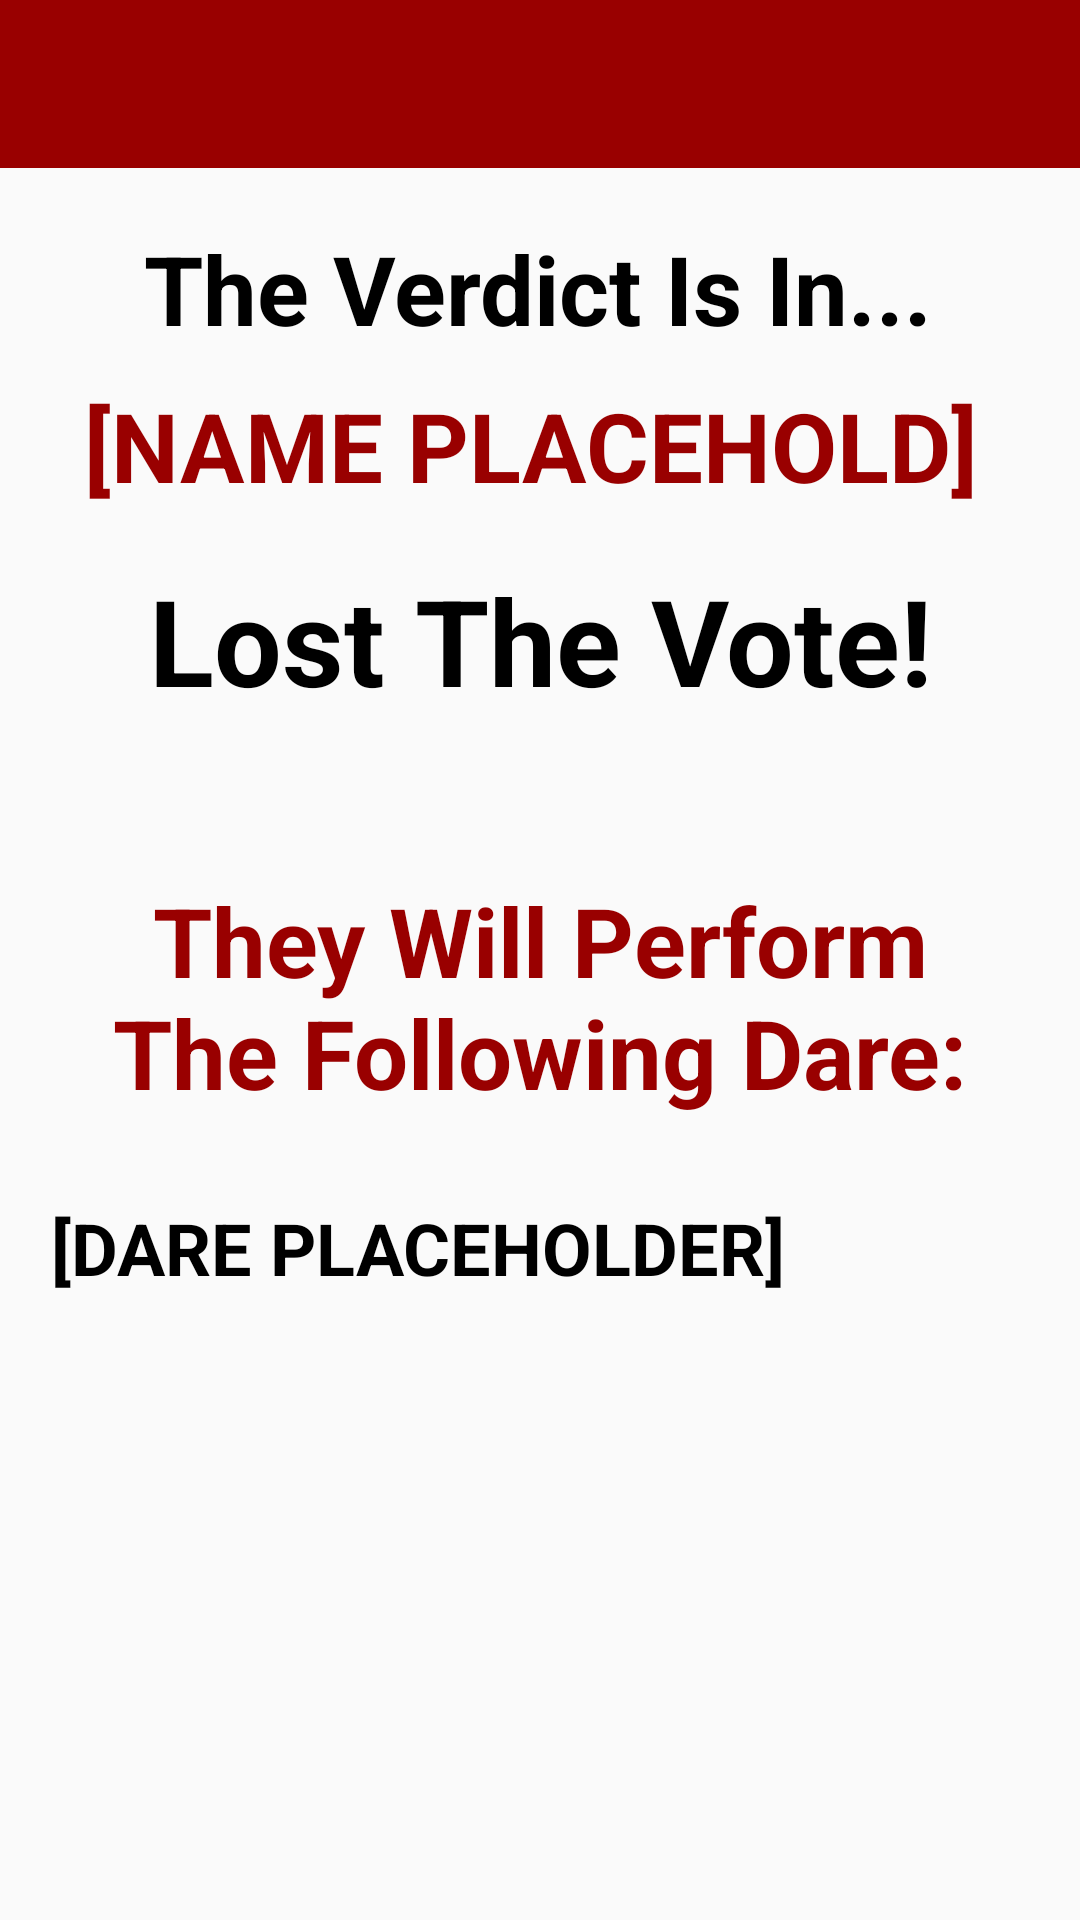

Layout XML and referenced resources for this Android screen:
<!-- AndroidManifest.xml: application theme AppTheme -->
<!-- res/layout/activity_rvote_active_winner_splash.xml -->
<?xml version="1.0" encoding="utf-8"?>
<android.support.constraint.ConstraintLayout xmlns:android="http://schemas.android.com/apk/res/android"
    xmlns:app="http://schemas.android.com/apk/res-auto"
    xmlns:tools="http://schemas.android.com/tools"
    android:layout_width="match_parent"
    android:layout_height="match_parent"
    tools:context=".RVoteActiveWinnerSplash">

    <android.support.v7.widget.Toolbar
        android:id="@+id/toolbar"
        android:layout_width="match_parent"
        android:layout_height="wrap_content"
        android:background="?attr/colorPrimary"
        android:minHeight="?attr/actionBarSize"
        app:titleTextColor="@android:color/white"></android.support.v7.widget.Toolbar>

    <TextView
        android:id="@+id/dareChosenMemoTextView"
        android:layout_width="280dp"
        android:layout_height="57dp"
        android:layout_marginStart="8dp"
        android:layout_marginTop="8dp"
        android:layout_marginEnd="8dp"
        android:layout_marginBottom="8dp"
        android:text="Lost The Vote!"
        android:textAlignment="center"
        android:textColor="@android:color/black"
        android:textSize="40sp"
        android:textStyle="bold"
        app:layout_constraintBottom_toBottomOf="parent"
        app:layout_constraintEnd_toEndOf="parent"
        app:layout_constraintStart_toStartOf="parent"
        app:layout_constraintTop_toTopOf="parent"
        app:layout_constraintVertical_bias="0.315" />

    <TextView
        android:id="@+id/dareChosenMemoTextView4"
        android:layout_width="359dp"
        android:layout_height="123dp"
        android:layout_marginStart="8dp"
        android:layout_marginTop="8dp"
        android:layout_marginEnd="8dp"
        android:layout_marginBottom="8dp"
        android:text="The Verdict Is In..."
        android:textAlignment="center"
        android:textColor="@android:color/black"
        android:textSize="32sp"
        android:textStyle="bold"
        app:layout_constraintBottom_toBottomOf="parent"
        app:layout_constraintEnd_toEndOf="parent"
        app:layout_constraintHorizontal_bias="0.555"
        app:layout_constraintStart_toStartOf="parent"
        app:layout_constraintTop_toTopOf="parent"
        app:layout_constraintVertical_bias="0.133" />

    <TextView
        android:id="@+id/dareChosenMemoTextView3"
        android:layout_width="318dp"
        android:layout_height="84dp"
        android:layout_marginStart="8dp"
        android:layout_marginTop="8dp"
        android:layout_marginEnd="8dp"
        android:layout_marginBottom="8dp"
        android:text="They Will Perform The Following Dare:"
        android:textAlignment="center"
        android:textColor="@color/colorPrimary"
        android:textSize="32sp"
        android:textStyle="bold"
        app:layout_constraintBottom_toBottomOf="parent"
        app:layout_constraintEnd_toEndOf="parent"
        app:layout_constraintStart_toStartOf="parent"
        app:layout_constraintTop_toTopOf="parent"
        app:layout_constraintVertical_bias="0.526" />

    <TextView
        android:id="@+id/splashVoteDareTextView"
        android:layout_width="326dp"
        android:layout_height="174dp"
        android:layout_marginStart="8dp"
        android:layout_marginTop="8dp"
        android:layout_marginEnd="8dp"
        android:layout_marginBottom="8dp"
        android:text="[DARE PLACEHOLDER]"
        android:textAlignment="viewStart"
        android:textColor="@android:color/black"
        android:textSize="24sp"
        android:textStyle="bold"
        app:layout_constraintBottom_toBottomOf="parent"
        app:layout_constraintEnd_toEndOf="parent"
        app:layout_constraintHorizontal_bias="0.5"
        app:layout_constraintStart_toStartOf="parent"
        app:layout_constraintTop_toTopOf="parent"
        app:layout_constraintVertical_bias="0.87" />

    <TextView
        android:id="@+id/splashVoteNameTextView"
        android:layout_width="323dp"
        android:layout_height="42dp"
        android:layout_marginStart="125dp"
        android:layout_marginTop="34dp"
        android:layout_marginEnd="101dp"
        android:layout_marginBottom="8dp"
        android:text="[NAME PLACEHOLD]"
        android:textAlignment="center"
        android:textAllCaps="true"
        android:textColor="@color/colorPrimary"
        android:textSize="32sp"
        android:textStyle="bold"
        app:layout_constraintBottom_toBottomOf="parent"
        app:layout_constraintEnd_toEndOf="parent"
        app:layout_constraintHorizontal_bias="0.581"
        app:layout_constraintStart_toStartOf="parent"
        app:layout_constraintTop_toTopOf="parent"
        app:layout_constraintVertical_bias="0.167" />

</android.support.constraint.ConstraintLayout>
<!-- resources referenced by this layout -->
<resources>
  <color name="colorPrimary">#990000</color>
  <style name="AppTheme" parent="Theme.AppCompat.Light.NoActionBar">
          
          <item name="colorPrimary">@color/colorPrimary</item>
          <item name="colorPrimaryDark">@color/colorPrimaryDark</item>
          <item name="colorAccent">@color/colorAccent</item>
      </style>
  <color name="colorPrimaryDark">#6d0101</color>
  <color name="colorAccent">#dbbc12</color>
</resources>
